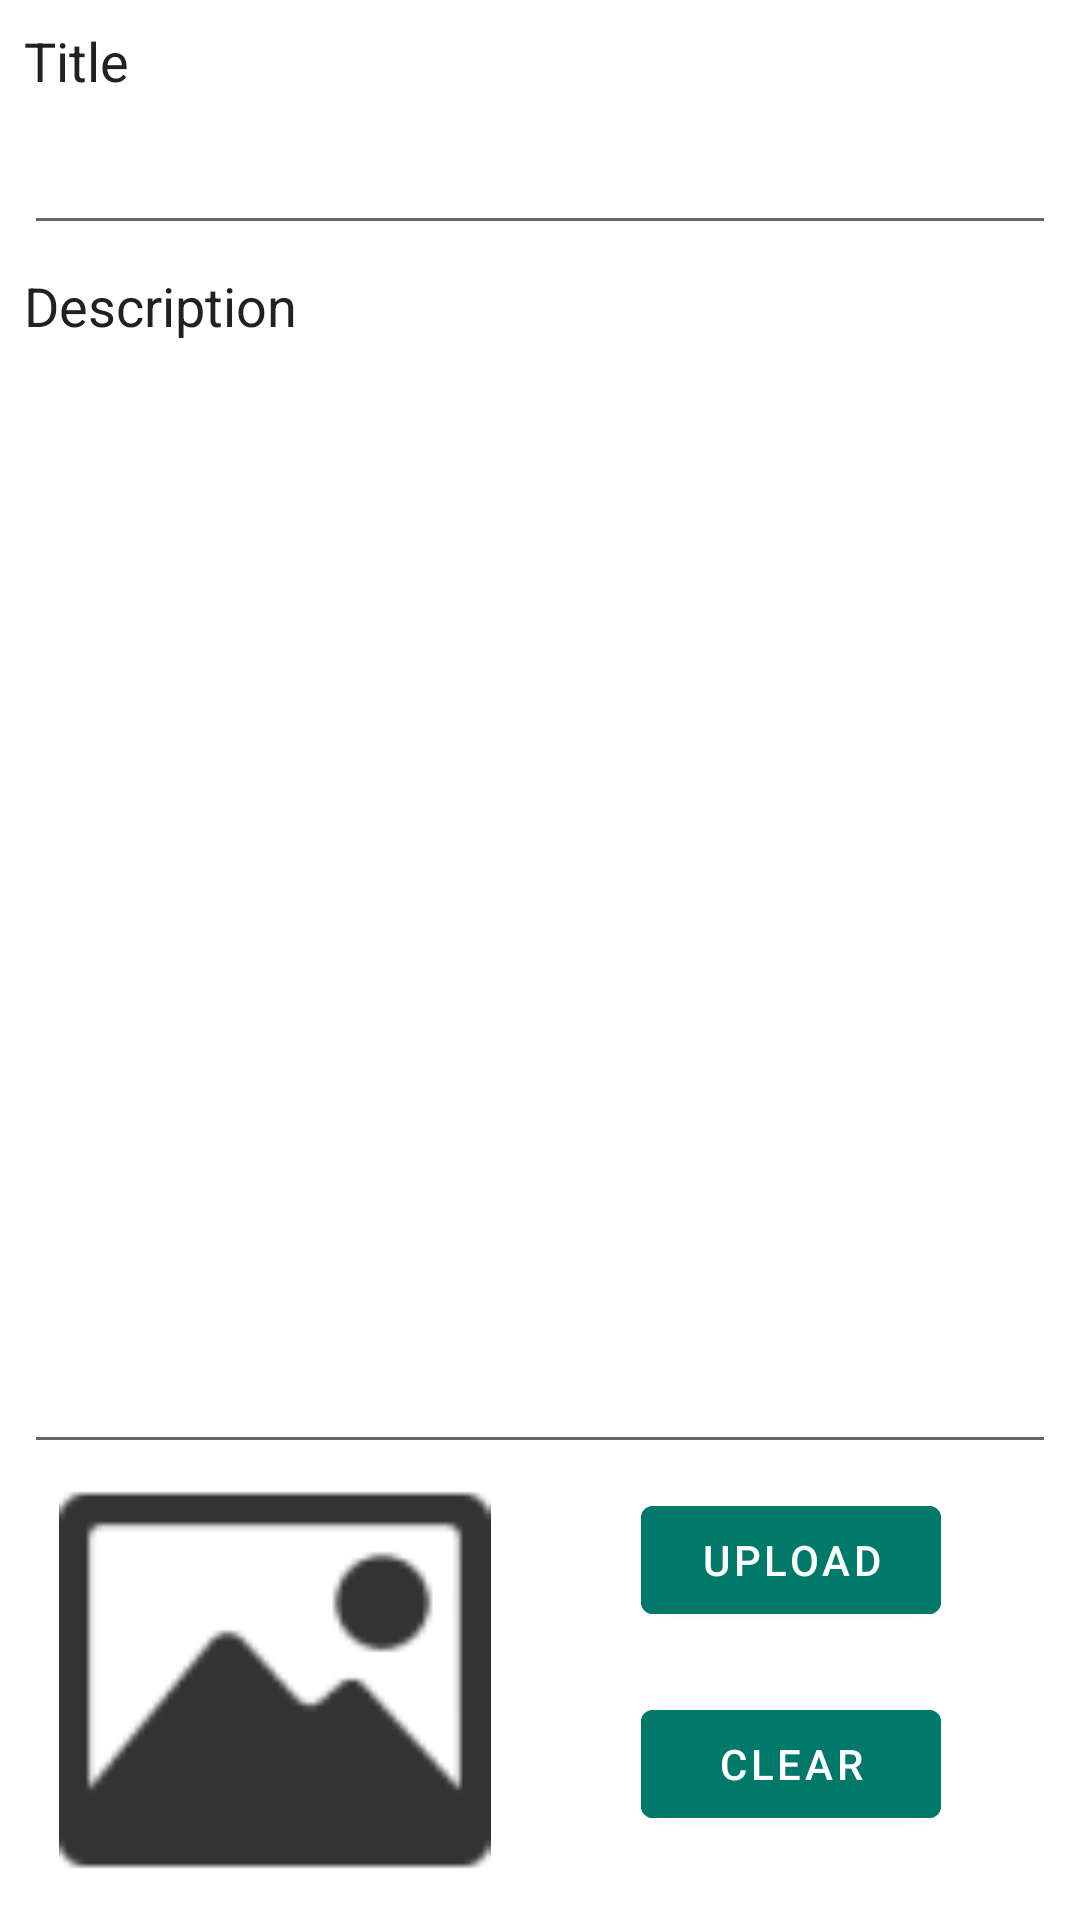

This screen was rendered from an Android layout file. Write that file and the resources it references.
<!-- AndroidManifest.xml: application theme Theme.TourismApp -->
<!-- res/layout/fragment_route_data_setup.xml -->
<?xml version="1.0" encoding="utf-8"?>
<LinearLayout xmlns:android="http://schemas.android.com/apk/res/android"
    xmlns:app="http://schemas.android.com/apk/res-auto"
    xmlns:tools="http://schemas.android.com/tools"
    android:layout_width="match_parent"
    android:layout_height="match_parent"
    tools:context=".routes.RouteDataSetupFragment"
    android:orientation="vertical">

    <TextView
        android:id="@+id/textView"
        android:layout_width="wrap_content"
        android:layout_height="wrap_content"
        android:layout_marginStart="8dp"
        android:layout_marginTop="8dp"
        android:text="Title"
        android:textColor="@color/primary_text"
        android:textSize="18dp"/>


    <EditText
        android:id="@+id/titleTextEdit"
        android:layout_width="match_parent"
        android:layout_height="wrap_content"
        android:layout_marginStart="8dp"
        android:layout_marginTop="8dp"
        android:layout_marginEnd="8dp"
        android:ems="10"
        android:inputType="textPersonName"/>

    <TextView
        android:id="@+id/textView2"
        android:layout_width="wrap_content"
        android:layout_height="wrap_content"
        android:layout_marginStart="8dp"
        android:layout_marginTop="8dp"
        android:text="Description"
        android:textColor="@color/primary_text"
        android:textSize="18dp" />

    <EditText
        android:id="@+id/descriptionTextMultiLine"
        android:layout_width="match_parent"
        android:layout_marginStart="8dp"
        android:layout_marginTop="8dp"
        android:layout_marginEnd="8dp"
        android:layout_weight="1"
        android:ems="10"
        android:gravity="bottom"
        android:inputType="textMultiLine"
        android:layout_height="0dp" />


    <androidx.constraintlayout.widget.ConstraintLayout
        android:layout_width="match_parent"
        android:layout_height="wrap_content"
        android:layout_marginBottom="8dp">

        <ImageView
            android:id="@+id/imageView"
            android:layout_width="167dp"
            android:layout_height="144dp"
            android:layout_marginStart="8dp"
            app:layout_constraintBottom_toBottomOf="parent"
            app:layout_constraintStart_toStartOf="parent"
            app:layout_constraintTop_toTopOf="parent"
            app:srcCompat="@drawable/ic_image" />

        <Button
            android:id="@+id/uploadButton"
            android:layout_width="100dp"
            android:layout_height="wrap_content"
            android:layout_marginTop="8dp"
            android:layout_marginEnd="8dp"
            android:backgroundTint="@color/dark_primary_color"
            android:text="Upload"
            app:layout_constraintEnd_toEndOf="parent"
            app:layout_constraintStart_toEndOf="@+id/imageView"
            app:layout_constraintTop_toTopOf="parent" />

        <Button
            android:id="@+id/clearButton"
            android:layout_width="100dp"
            android:layout_height="wrap_content"
            android:layout_marginEnd="8dp"
            android:backgroundTint="@color/dark_primary_color"
            android:text="Clear"
            app:layout_constraintBottom_toBottomOf="parent"
            app:layout_constraintEnd_toEndOf="parent"
            app:layout_constraintStart_toEndOf="@+id/imageView"
            app:layout_constraintTop_toBottomOf="@+id/uploadButton" />

    </androidx.constraintlayout.widget.ConstraintLayout>

</LinearLayout>
<!-- resources referenced by this layout -->
<resources>
  <color name="dark_primary_color">#00796B</color>
  <color name="primary_text">#212121</color>
  <!-- drawable ic_image: png bitmap (drawable-hdpi, 452 bytes) -->
  <style name="Theme.TourismApp" parent="Theme.MaterialComponents.DayNight.DarkActionBar">
          
          <item name="colorPrimary">@color/dark_primary_color</item>
          <item name="colorPrimaryVariant">@color/primary_color</item>
          <item name="colorOnPrimary">@color/white</item>
          
          <item name="colorSecondary">@color/accent_color</item>
          <item name="colorSecondaryVariant">@color/accent_color</item>
          <item name="colorOnSecondary">@color/white</item>
          
          <item name="android:statusBarColor" tools:targetApi="l">?attr/colorPrimaryVariant</item>
          
      </style>
  <color name="primary_color">#009688</color>
  <color name="white">#FFFFFFFF</color>
  <color name="accent_color">#448AFF</color>
</resources>
